Image classification data set "data" (gogojjh/Zhongkong-Cup on GitHub). Class labels (15): Baishikele, Baishikele blue, Fenda, Jianyikele, Meinianda, Mengniu Chun, Mengniu Gaogai, QQ Xing, QQ Xing cartoon, Xuebi, Xuehua, Yangleduo, Yili, Youjun, Youyi.

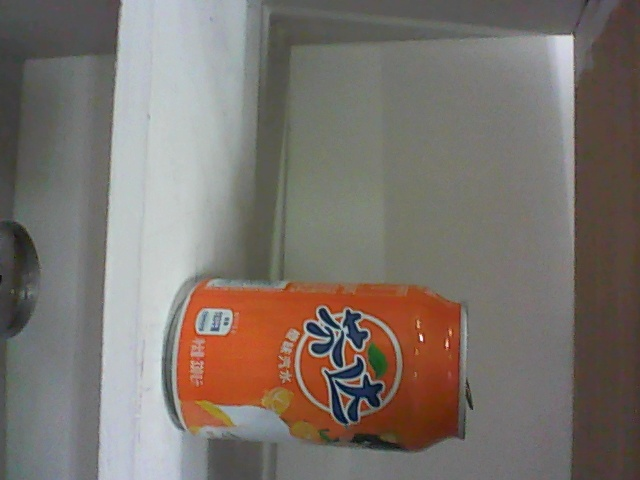
Label: Fenda

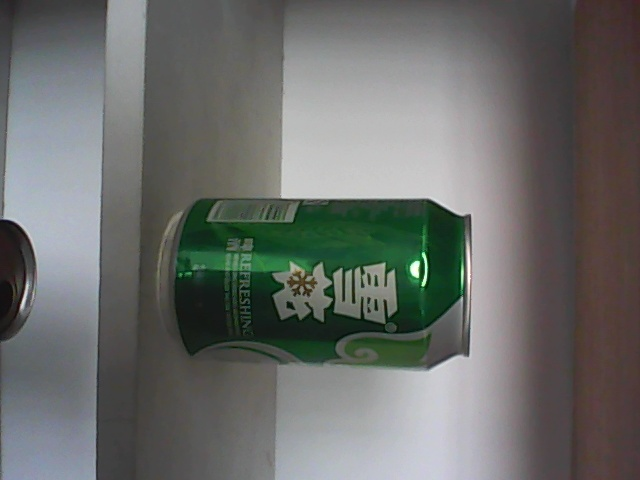
Label: Xuehua

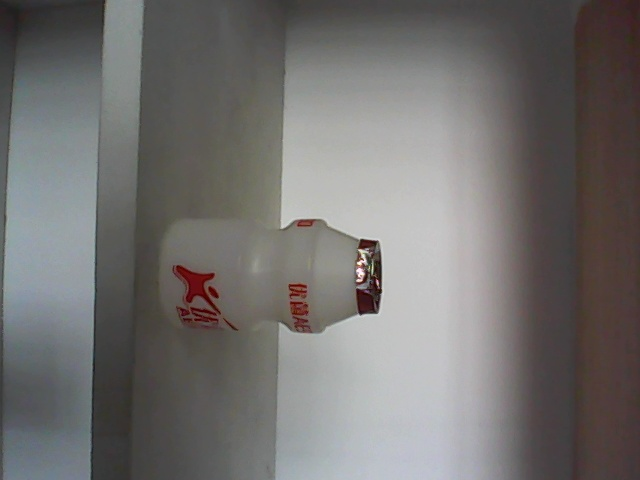
Label: Youjun

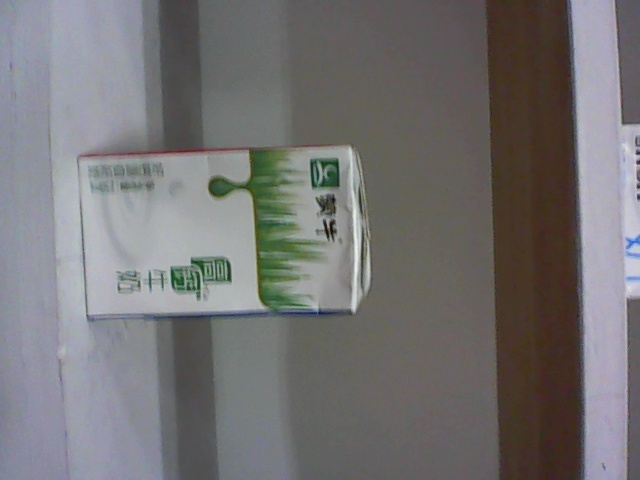
Label: Mengniu Gaogai

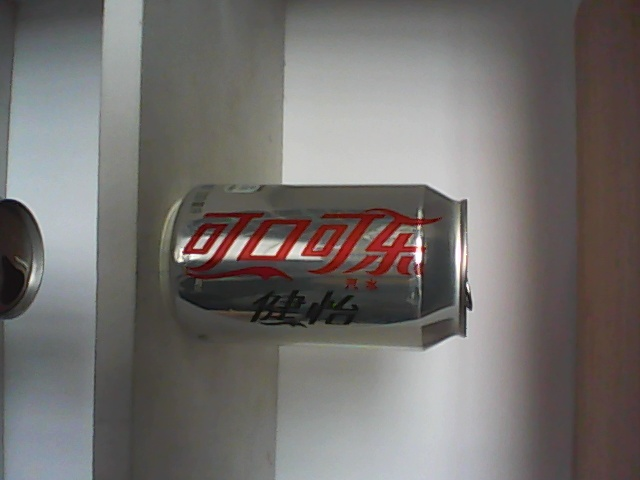
Label: Jianyikele

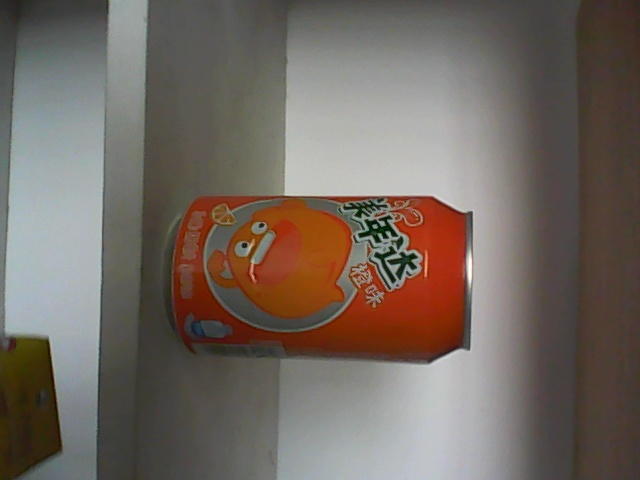
Label: Meinianda
